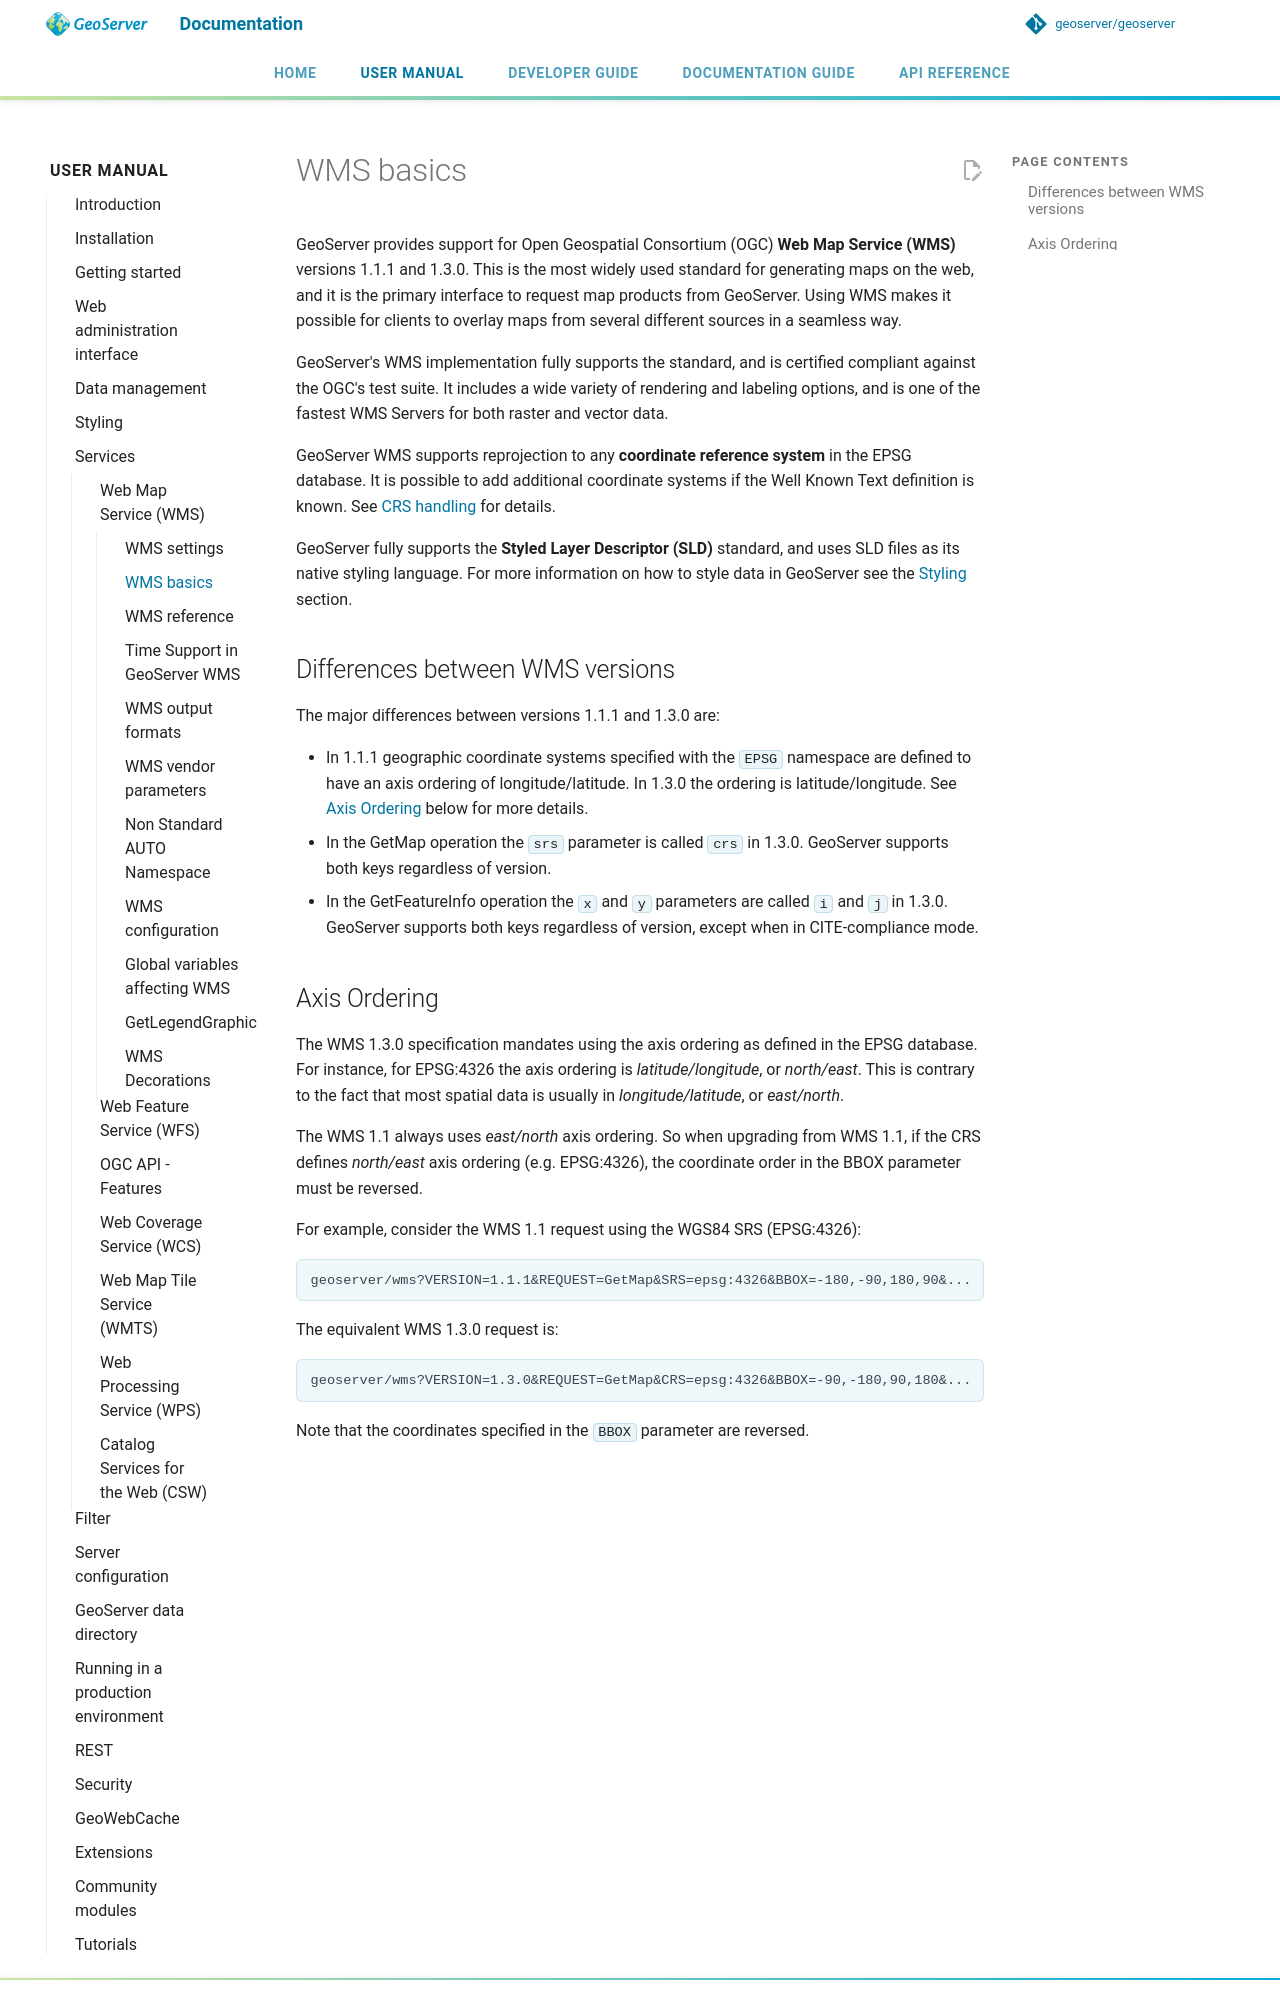

repository: petersmythe/geoserver · page: latest/en/user/services/wms/basics/index.html · generator: mkdocs

# WMS basics

GeoServer provides support for Open Geospatial Consortium (OGC) **Web Map Service (WMS)** versions 1.1.1 and 1.3.0.
This is the most widely used standard for generating maps on the web, and it is the primary interface to request map products from GeoServer.
Using WMS makes it possible for clients to overlay maps from several different sources in a seamless way.

GeoServer's WMS implementation fully supports the standard, and is certified compliant against the OGC's test suite.
It includes a wide variety of rendering and labeling options, and is one of the fastest WMS Servers for both raster and vector data.

GeoServer WMS supports reprojection to any **coordinate reference system** in the EPSG database.
It is possible to add additional coordinate systems if the Well Known Text definition is known.
See [CRS handling](../../configuration/crshandling/index.md) for details.

GeoServer fully supports the **Styled Layer Descriptor (SLD)** standard, and uses SLD files as its native styling language.
For more information on how to style data in GeoServer see the [Styling](../../styling/index.md) section.

## Differences between WMS versions

The major differences between versions 1.1.1 and 1.3.0 are:

- In 1.1.1 geographic coordinate systems specified with the `EPSG` namespace are defined to have an axis ordering of longitude/latitude. In 1.3.0 the ordering is latitude/longitude. See [Axis Ordering](#axis-ordering) below for more details.
- In the GetMap operation the `srs` parameter is called `crs` in 1.3.0. GeoServer supports both keys regardless of version.
- In the GetFeatureInfo operation the `x` and `y` parameters are called `i` and `j` in 1.3.0. GeoServer supports both keys regardless of version, except when in CITE-compliance mode.
